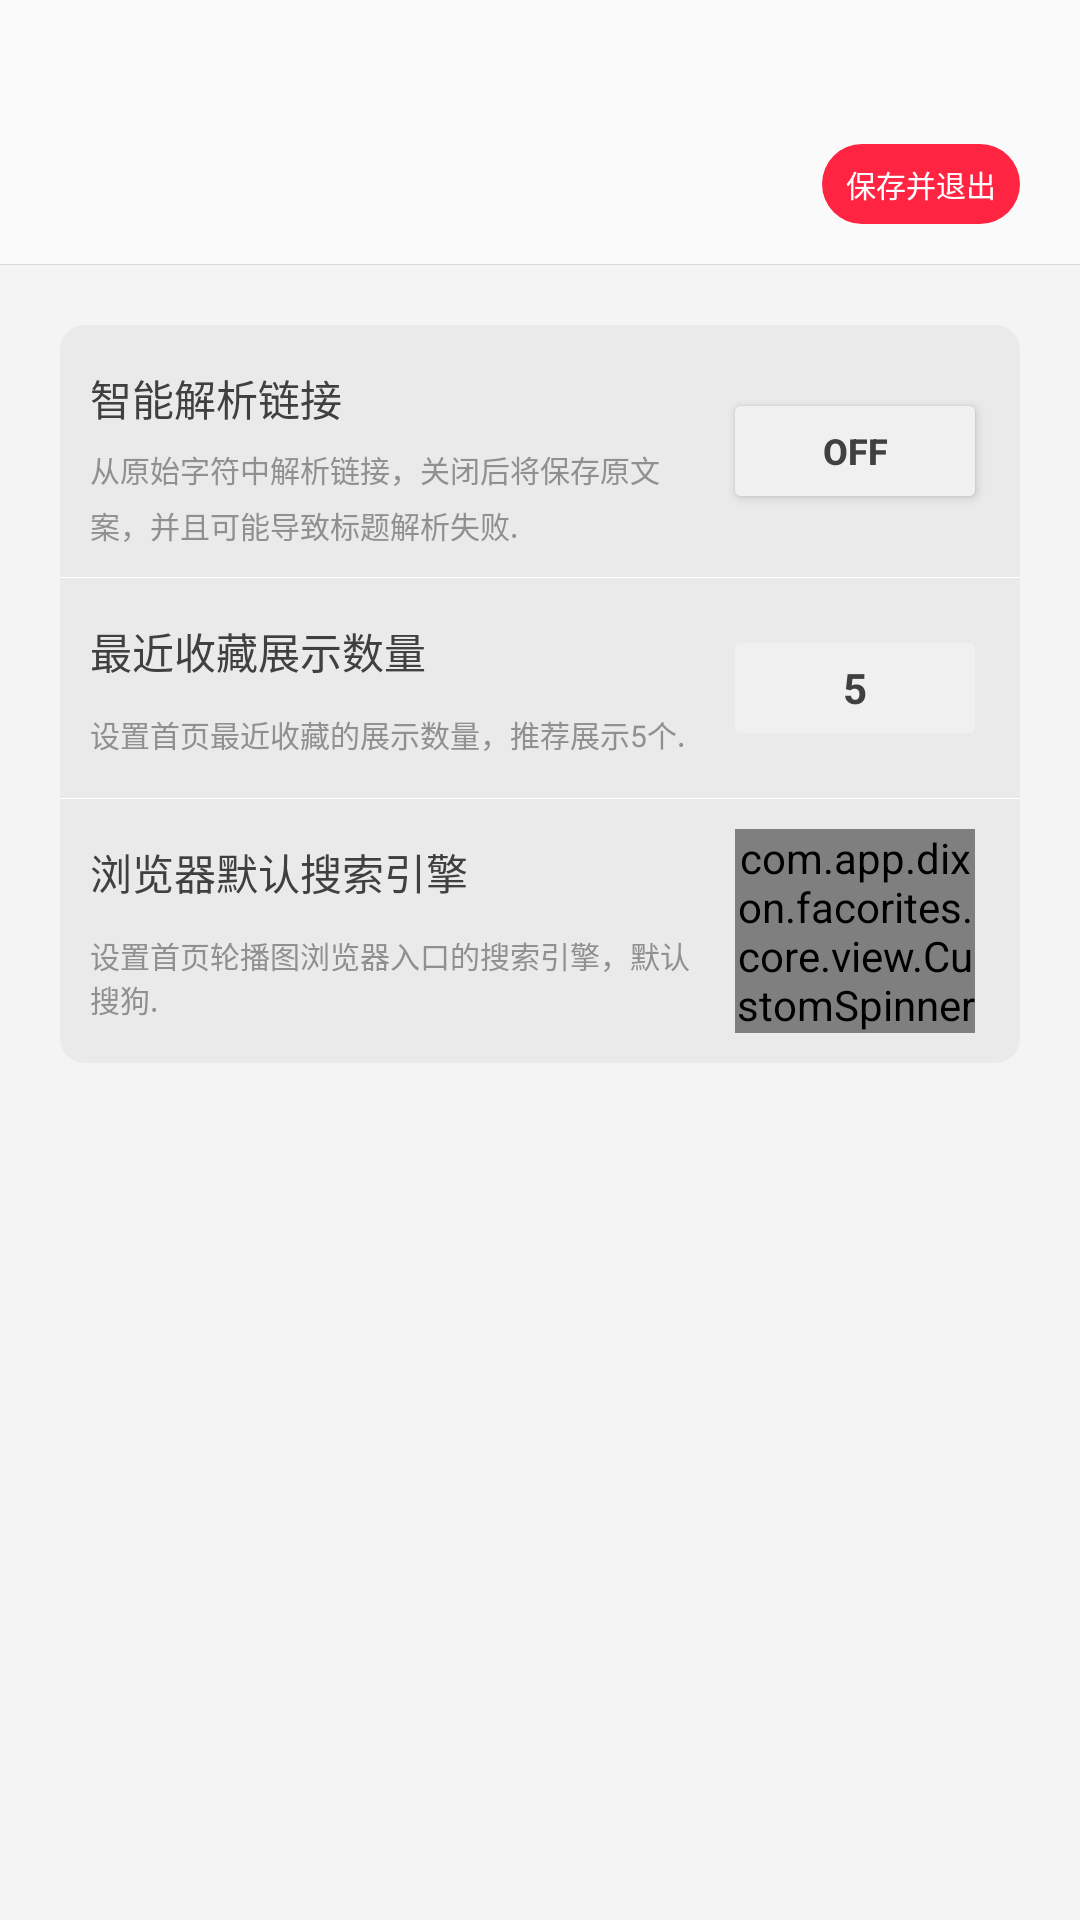

Layout XML and referenced resources for this Android screen:
<!-- AndroidManifest.xml: application theme Theme.Facorites.AppTheme -->
<!-- res/layout/activity_edit.xml -->
<?xml version="1.0" encoding="utf-8"?>
<LinearLayout xmlns:android="http://schemas.android.com/apk/res/android"
    xmlns:app="http://schemas.android.com/apk/res-auto"
    android:layout_width="match_parent"
    android:layout_height="match_parent"
    android:orientation="vertical">

    <FrameLayout
        android:layout_width="match_parent"
        android:layout_height="wrap_content">

        <ImageView
            android:id="@+id/ivBack"
            android:layout_width="30dp"
            android:layout_height="30dp"
            android:layout_gravity="start"
            android:layout_marginStart="20dp"
            android:layout_marginTop="48dp"
            android:background="@drawable/app_select_edit_top_bar_back"
            android:padding="3dp"
            android:src="@drawable/app_icon_close" />

        <TextView
            android:id="@+id/ivSave"
            android:layout_width="wrap_content"
            android:layout_height="wrap_content"
            android:layout_gravity="end"
            android:layout_marginTop="48dp"
            android:layout_marginEnd="20dp"
            android:background="@drawable/app_select_edit_top_bar_save"
            android:gravity="center"
            android:paddingStart="8dp"
            android:paddingTop="6dp"
            android:paddingEnd="8dp"
            android:paddingBottom="6dp"
            android:text="保存并退出"
            android:textColor="@color/white"
            android:textSize="10sp" />

    </FrameLayout>

    <View
        android:layout_width="match_parent"
        android:layout_height="1px"
        android:layout_marginTop="10dp"
        android:background="@color/app_split" />

    <LinearLayout
        android:layout_width="match_parent"
        android:layout_height="match_parent"
        android:background="@color/app_background_color_v2"
        android:orientation="vertical">

        <androidx.cardview.widget.CardView
            android:layout_width="match_parent"
            android:layout_height="wrap_content"
            android:layout_marginStart="20dp"
            android:layout_marginTop="20dp"
            android:layout_marginEnd="20dp"
            app:cardBackgroundColor="#E9EAE9"
            app:cardCornerRadius="8dp"
            app:cardElevation="0dp">

            <LinearLayout
                android:layout_width="match_parent"
                android:layout_height="wrap_content"
                android:orientation="vertical">

                <LinearLayout
                    android:layout_width="match_parent"
                    android:layout_height="wrap_content"
                    android:orientation="horizontal">

                    <LinearLayout
                        android:layout_width="0dp"
                        android:layout_height="wrap_content"
                        android:layout_weight="1"
                        android:orientation="vertical"
                        android:paddingTop="4dp"
                        android:paddingBottom="4dp">

                        <TextView
                            android:layout_width="wrap_content"
                            android:layout_height="wrap_content"
                            android:layout_marginStart="10dp"
                            android:layout_marginTop="10dp"
                            android:layout_marginEnd="10dp"
                            android:layout_marginBottom="6dp"
                            android:text="智能解析链接"
                            android:textColor="#404040"
                            android:textSize="14sp" />

                        <TextView
                            android:layout_width="wrap_content"
                            android:layout_height="wrap_content"
                            android:layout_marginStart="10dp"
                            android:layout_marginEnd="10dp"
                            android:layout_marginBottom="6dp"
                            android:lineSpacingExtra="4dp"
                            android:text="从原始字符中解析链接，关闭后将保存原文案，并且可能导致标题解析失败."
                            android:textColor="#909090"
                            android:textSize="10sp" />
                    </LinearLayout>

                    <ToggleButton
                        android:id="@+id/linkParse"
                        android:layout_width="80dp"
                        android:layout_height="30dp"
                        android:layout_gravity="center"
                        android:layout_marginEnd="15dp"
                        android:background="@drawable/app_shape_rect_grey"
                        android:textColor="#404040"
                        android:textSize="12sp"
                        android:textStyle="bold" />

                </LinearLayout>

                <View
                    android:layout_width="match_parent"
                    android:layout_height="1px"
                    android:background="@color/white" />

                <LinearLayout
                    android:layout_width="match_parent"
                    android:layout_height="wrap_content"
                    android:orientation="horizontal">

                    <LinearLayout
                        android:layout_width="0dp"
                        android:layout_height="wrap_content"
                        android:layout_weight="1"
                        android:orientation="vertical"
                        android:paddingTop="4dp"
                        android:paddingBottom="4dp">

                        <TextView
                            android:layout_width="wrap_content"
                            android:layout_height="wrap_content"
                            android:layout_margin="10dp"
                            android:text="最近收藏展示数量"
                            android:textColor="#404040"
                            android:textSize="14sp" />

                        <TextView
                            android:layout_width="wrap_content"
                            android:layout_height="wrap_content"
                            android:layout_marginStart="10dp"
                            android:layout_marginEnd="10dp"
                            android:layout_marginBottom="10dp"
                            android:text="设置首页最近收藏的展示数量，推荐展示5个."
                            android:textColor="#909090"
                            android:textSize="10sp" />
                    </LinearLayout>

                    <EditText
                        android:id="@+id/entryNum"
                        android:layout_width="80dp"
                        android:layout_height="30dp"
                        android:layout_gravity="center"
                        android:layout_marginEnd="15dp"
                        android:background="@drawable/app_shape_rect_grey"
                        android:gravity="center"
                        android:inputType="number"
                        android:maxLength="3"
                        android:text="5"
                        android:textColor="#404040"
                        android:textSize="14sp"
                        android:textStyle="bold" />

                </LinearLayout>

                <View
                    android:layout_width="match_parent"
                    android:layout_height="1px"
                    android:background="@color/white" />

                <LinearLayout
                    android:layout_width="match_parent"
                    android:layout_height="wrap_content"
                    android:orientation="horizontal">

                    <LinearLayout
                        android:layout_width="0dp"
                        android:layout_height="wrap_content"
                        android:layout_weight="1"
                        android:orientation="vertical"
                        android:paddingTop="4dp"
                        android:paddingBottom="4dp">

                        <TextView
                            android:layout_width="wrap_content"
                            android:layout_height="wrap_content"
                            android:layout_margin="10dp"
                            android:text="浏览器默认搜索引擎"
                            android:textColor="#404040"
                            android:textSize="14sp" />

                        <TextView
                            android:layout_width="wrap_content"
                            android:layout_height="wrap_content"
                            android:layout_marginStart="10dp"
                            android:layout_marginEnd="10dp"
                            android:layout_marginBottom="10dp"
                            android:text="设置首页轮播图浏览器入口的搜索引擎，默认搜狗."
                            android:textColor="#909090"
                            android:textSize="10sp" />
                    </LinearLayout>

                    <com.app.dixon.facorites.core.view.CustomSpinner
                        android:id="@+id/searchEntrance"
                        android:layout_width="80dp"
                        android:layout_height="wrap_content"
                        android:layout_gravity="center"
                        android:layout_marginEnd="15dp"
                        android:gravity="center"
                        android:singleLine="true"
                        android:text="搜狗"
                        android:textColor="#404040"
                        android:textSize="14sp"
                        android:textStyle="bold" />

                </LinearLayout>

            </LinearLayout>

        </androidx.cardview.widget.CardView>

    </LinearLayout>

</LinearLayout>
<!-- resources referenced by this layout -->
<resources>
  <color name="app_background_color_v2">#F4F4F4</color>
  <color name="app_split">#D9D9D9</color>
  <color name="white">#FFFFFFFF</color>
  <!-- drawable app_select_edit_top_bar_back (drawable) -->
  <?xml version="1.0" encoding="utf-8"?>
  <selector xmlns:android="http://schemas.android.com/apk/res/android">
      <item android:drawable="@drawable/app_shape_edit_top_bar_back_press" android:state_pressed="true"/>
      <item android:drawable="@drawable/app_shape_edit_top_bar_back_normal"/>
  </selector>
  <!-- drawable app_select_edit_top_bar_save (drawable) -->
  <?xml version="1.0" encoding="utf-8"?>
  <selector xmlns:android="http://schemas.android.com/apk/res/android">
      <item android:drawable="@drawable/app_shape_edit_top_bar_save_press" android:state_pressed="true"/>
      <item android:drawable="@drawable/app_shape_edit_top_bar_save_normal"/>
  </selector>
  <!-- drawable app_shape_rect_grey (drawable) -->
  <?xml version="1.0" encoding="utf-8"?>
  <shape xmlns:android="http://schemas.android.com/apk/res/android">
      <corners android:radius="2dp" />
      <solid android:color="#F0F0F0" />
  </shape>
  <style name="Theme.Facorites.AppTheme" parent="Theme.AppCompat.Light.NoActionBar">
          <item name="android:navigationBarColor">@android:color/transparent</item>
      </style>
  <!-- drawable app_shape_edit_top_bar_back_press (drawable) -->
  <?xml version="1.0" encoding="utf-8"?>
  <shape xmlns:android="http://schemas.android.com/apk/res/android">
      <corners android:radius="45dp" />
      <solid android:color="#90F0F0F0" />
  </shape>
  <!-- drawable app_shape_edit_top_bar_save_press (drawable) -->
  <?xml version="1.0" encoding="utf-8"?>
  <shape xmlns:android="http://schemas.android.com/apk/res/android">
      <corners android:radius="45dp" />
      <solid android:color="@color/md_red_800" />
  </shape>
  <!-- drawable app_shape_edit_top_bar_save_normal (drawable) -->
  <?xml version="1.0" encoding="utf-8"?>
  <shape xmlns:android="http://schemas.android.com/apk/res/android">
      <corners android:radius="45dp" />
      <solid android:color="@color/app_theme_red" />
  </shape>
  <color name="md_red_800">#C62828</color>
  <color name="app_theme_red">#FF2442</color>
</resources>
